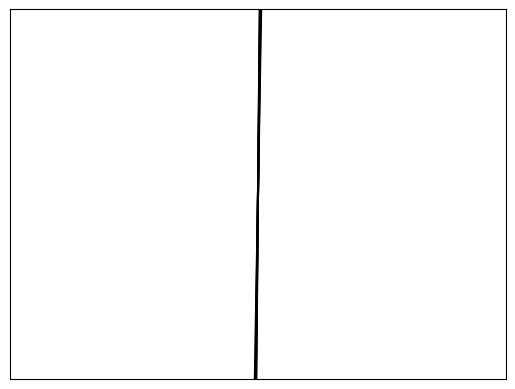

This chart was generated by the following Python code:

import matplotlib.pyplot as plt
import numpy as np
import random
from pylab import rcParams
#x = np.arange(-100, 100, .50)
j = 47000
for i in range(45,50):
    #plt.figure(figsize=(1.7, 1.7))
    print(i,". ",j)


    x = np.arange(-100, 100, .5)
    #print(j)
    plt.xlabel('x')
    plt.ylabel('y')
    title = 'line_test' + str(i)


    ax = plt.gca()

    ax.axes.get_yaxis().set_visible(False)
    ax.axes.get_xaxis().set_visible(False)

    plt.xlim(-100, 100)
    plt.ylim(-60000, 60000)
    plt.plot(x, j * x + 100,'k')
    #plt.savefig( 'D:/polynomial/line/data/movie/' +title + '.png')
    #plt.close()
    j=j+10000

plt.show()
